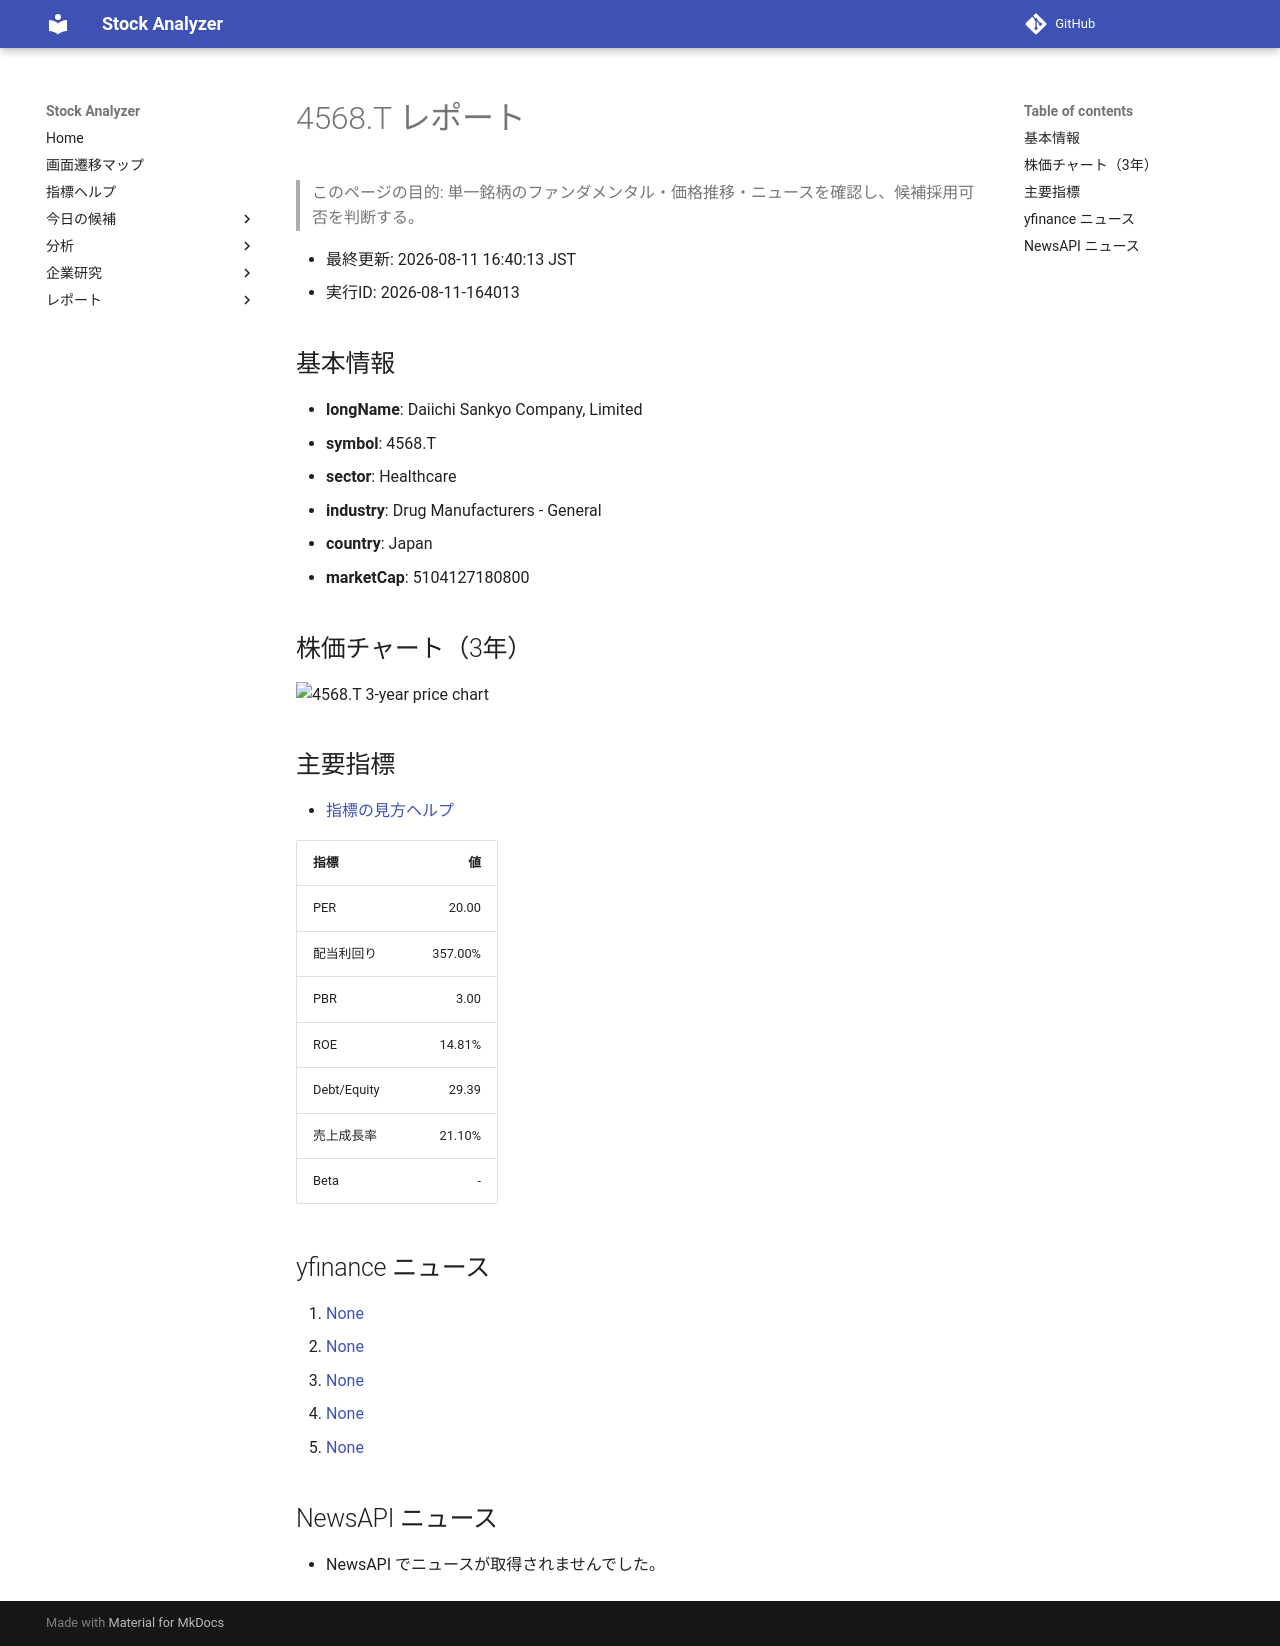

repository: Yumi-note/Making-APP · page: reports/2026-08-11/164013/4568_T/index.html · generator: mkdocs

# 4568.T レポート

> このページの目的: 単一銘柄のファンダメンタル・価格推移・ニュースを確認し、候補採用可否を判断する。

- 最終更新: 2026-08-11 16:40:13 JST
- 実行ID: 2026-08-11-164013

## 基本情報

- **longName**: Daiichi Sankyo Company, Limited
- **symbol**: 4568.T
- **sector**: Healthcare
- **industry**: Drug Manufacturers - General
- **country**: Japan
- **marketCap**: 5104127180800

## 株価チャート（3年）

![4568.T 3-year price chart](4568_T_3y.png)

## 主要指標

- [指標の見方ヘルプ](../../../../indicators.md)

| 指標 | 値 |
|---|---:|
| PER | 20.00 |
| 配当利回り | 357.00% |
| PBR | 3.00 |
| ROE | 14.81% |
| Debt/Equity | 29.39 |
| 売上成長率 | 21.10% |
| Beta | - |

## yfinance ニュース

1. [None](None)
2. [None](None)
3. [None](None)
4. [None](None)
5. [None](None)

## NewsAPI ニュース

- NewsAPI でニュースが取得されませんでした。
